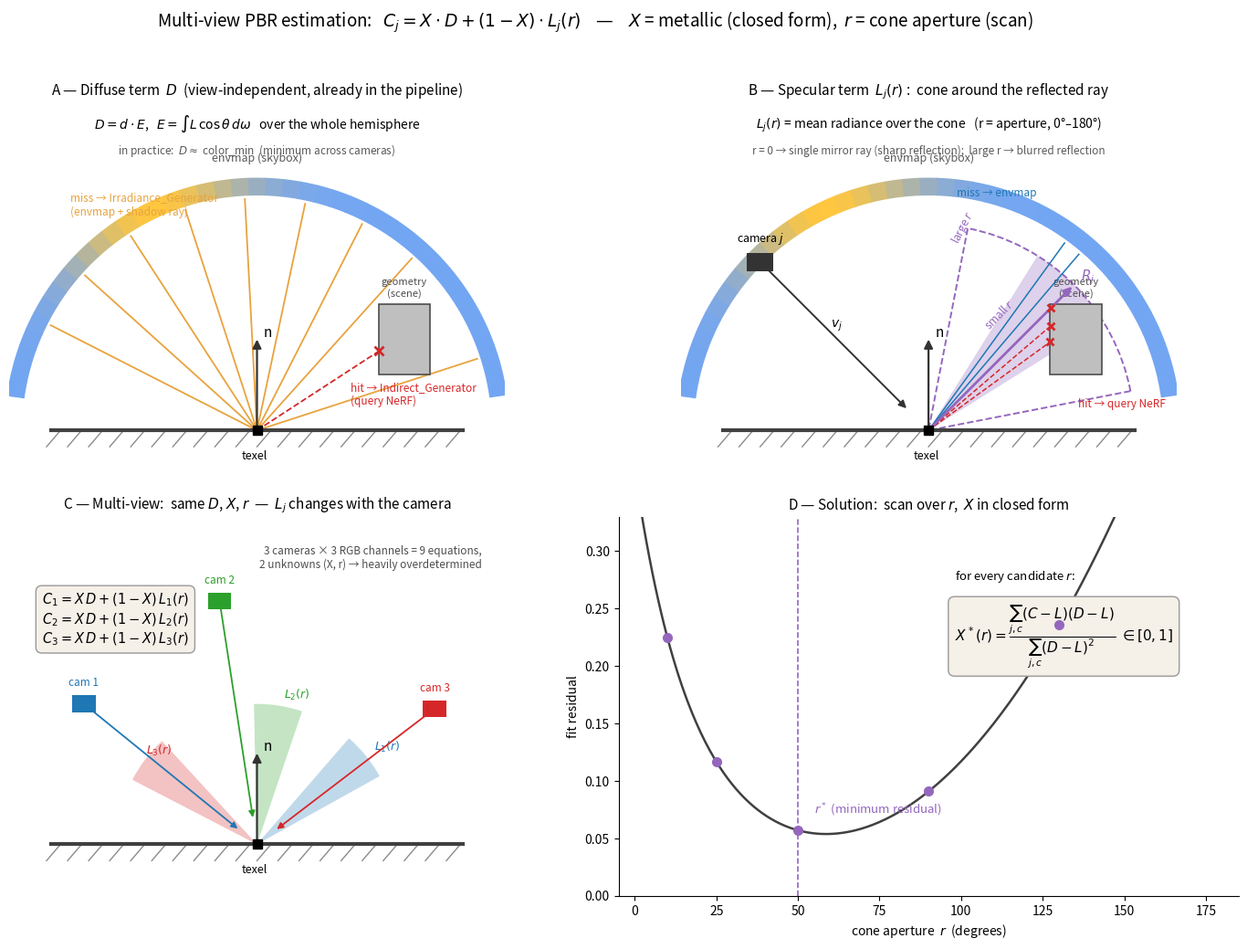

Source code (Python):
"""Generate the illustrative diagram of the multi-view cone PBR approach:

    C_j = X * D + (1 - X) * L_j(r)

Four panels: (A) diffuse term, (B) specular cone with hit/miss,
(C) multi-camera system, (D) scan over r + closed form for X.

NOTE: this is the older diagram. It illustrates the pre-2026-07-16 model
(D approximated by color_min); the current model is the one drawn by
make_pbr_model_diagram.py.
"""

import numpy as np
import matplotlib
matplotlib.use("Agg")
import matplotlib.pyplot as plt
from matplotlib.patches import Wedge, Rectangle, FancyArrowPatch, Circle

P = np.array([5.0, 0.0])  # texel
SKY_R = 5.0

C_SKY0 = np.array([0.45, 0.65, 0.95])   # light blue
C_SUN = np.array([1.00, 0.78, 0.25])    # warm
C_HIT = "#d62728"
C_MISS = "#1f77b4"
C_CONE = "#9467bd"
C_DIFF = "#e8a33d"

OCCL = (7.6, 1.2, 1.1, 1.5)  # x, y, w, h


def deg2dir(a):
    a = np.radians(a)
    return np.array([np.cos(a), np.sin(a)])


def ray_hits_box(p, d, box, tmax=8.0):
    x0, y0, w, h = box
    for t in np.linspace(0.05, tmax, 400):
        q = p + t * d
        if x0 <= q[0] <= x0 + w and y0 <= q[1] <= y0 + h:
            return t
    return None


def draw_surface(ax):
    ax.plot([0.6, 9.4], [0, 0], color="0.25", lw=3, zorder=3)
    for x in np.arange(0.8, 9.4, 0.45):
        ax.plot([x, x - 0.3], [0, -0.35], color="0.55", lw=1)
    ax.plot(*P, marker="s", ms=7, color="black", zorder=6)
    ax.annotate("texel", P + (-0.05, -0.62), ha="center", fontsize=9)


def draw_normal(ax):
    ax.add_patch(FancyArrowPatch(P, P + (0, 2.0), arrowstyle="-|>",
                                 mutation_scale=14, color="0.2", lw=1.6, zorder=5))
    ax.annotate("n", P + (0.14, 2.0), fontsize=11, style="italic")


def draw_sky(ax, sun_deg=115):
    for a in np.arange(8, 172, 4):
        w = np.exp(-((a + 2 - sun_deg) / 22.0) ** 2)
        col = np.clip((1 - w) * C_SKY0 + w * C_SUN, 0, 1)
        ax.add_patch(Wedge(P, SKY_R + 0.4, a, a + 4.2, width=0.38,
                           color=col, lw=0, zorder=1))
    s = P + (SKY_R + 0.21) * deg2dir(sun_deg)
    ax.add_patch(Circle(s, 0.16, color=C_SUN, zorder=2))
    ax.annotate("envmap (skybox)", P + (SKY_R + 0.75) * deg2dir(90),
                ha="center", fontsize=9, color="0.35")


def draw_occluder(ax):
    x0, y0, w, h = OCCL
    ax.add_patch(Rectangle((x0, y0), w, h, facecolor="0.75",
                           edgecolor="0.3", lw=1.2, zorder=4))
    ax.annotate("geometry\n(scene)", (x0 + w / 2, y0 + h + 0.12),
                ha="center", va="bottom", fontsize=8, color="0.3")


def setup(ax, title):
    ax.set_xlim(-0.3, 10.3)
    ax.set_ylim(-1.1, 7.0)
    ax.set_aspect("equal")
    ax.axis("off")
    ax.set_title(title, fontsize=11, pad=6)


# ----------------------------------------------------------------- Panel A
def panel_diffuse(ax):
    setup(ax, "A — Diffuse term  $D$  (view-independent, already in the pipeline)")
    draw_sky(ax)
    draw_occluder(ax)
    draw_surface(ax)
    draw_normal(ax)
    for a in np.arange(18, 168, 15):
        d = deg2dir(a)
        t = ray_hits_box(P, d, OCCL)
        if t is not None:
            q = P + t * d
            ax.plot([P[0], q[0]], [P[1], q[1]], color=C_HIT, lw=1.3,
                    ls="--", zorder=2)
            ax.plot(*q, marker="x", ms=7, color=C_HIT, mew=2, zorder=5)
        else:
            q = P + (SKY_R - 0.05) * d
            ax.plot([P[0], q[0]], [P[1], q[1]], color=C_DIFF, lw=1.3, zorder=2)
    ax.annotate("miss → Irradiance_Generator\n(envmap + shadow ray)",
                (1.0, 4.6), fontsize=8.5, color=C_DIFF)
    ax.annotate("hit → Indirect_Generator\n(query NeRF)",
                (7.0, 0.55), fontsize=8.5, color=C_HIT, ha="left")
    ax.annotate(r"$D = d \cdot E$,   $E=\int L\,\cos\theta\, d\omega$"
                "   over the whole hemisphere",
                (5.0, 6.45), ha="center", fontsize=10)
    ax.annotate(r"in practice:  $D \approx$ color_min  (minimum across cameras)",
                (5.0, 5.9), ha="center", fontsize=8.5, color="0.35")


# ----------------------------------------------------------------- Panel B
def panel_cone(ax):
    setup(ax, "B — Specular term  $L_j(r)$ :  cone around the reflected ray")
    draw_sky(ax)
    draw_occluder(ax)
    draw_surface(ax)
    draw_normal(ax)

    cam = np.array([1.4, 3.6])
    ax.add_patch(Rectangle(cam - (0.28, 0.2), 0.56, 0.4, facecolor="0.2", zorder=5))
    ax.annotate("camera $j$", cam + (0, 0.42), ha="center", fontsize=9)
    ax.add_patch(FancyArrowPatch(cam, P + 0.12 * (cam - P), arrowstyle="-|>",
                                 mutation_scale=12, color="0.2", lw=1.4, zorder=4))
    ax.annotate("$v_j$", (2.9, 2.2), fontsize=10, style="italic")

    refl = 45.0  # reflected direction (mirror of v_j about n)
    half1, half2 = 13.0, 34.0
    ax.add_patch(Wedge(P, 4.4, refl - half1, refl + half1, color=C_CONE,
                       alpha=0.30, lw=0, zorder=2))
    ax.add_patch(Wedge(P, 4.4, refl - half2, refl + half2, facecolor="none",
                       edgecolor=C_CONE, ls="--", lw=1.4, zorder=2))
    Rj = P + 4.4 * deg2dir(refl)
    ax.add_patch(FancyArrowPatch(P, Rj, arrowstyle="-|>", mutation_scale=13,
                                 color=C_CONE, lw=2.0, zorder=4))
    ax.annotate("$R_j$", Rj + (0.15, 0.1), fontsize=11, color=C_CONE)
    ax.annotate("small $r$", P + 2.45 * deg2dir(refl + half1 + 4),
                fontsize=8.5, color=C_CONE, rotation=refl)
    ax.annotate("large $r$", P + 4.05 * deg2dir(refl + half2 + 5),
                fontsize=8.5, color=C_CONE, rotation=refl + 18)

    for a in (refl - 9, refl - 4.5, refl, refl + 4.5, refl + 9):
        d = deg2dir(a)
        t = ray_hits_box(P, d, OCCL)
        if t is not None:
            q = P + t * d
            ax.plot([P[0], q[0]], [P[1], q[1]], color=C_HIT, lw=1.1,
                    ls="--", zorder=3)
            ax.plot(*q, marker="x", ms=6, color=C_HIT, mew=2, zorder=5)
        else:
            q = P + (SKY_R - 0.05) * d
            ax.plot([P[0], q[0]], [P[1], q[1]], color=C_MISS, lw=1.1, zorder=3)

    ax.annotate("miss → envmap", (5.6, 5.0), fontsize=8.5, color=C_MISS)
    ax.annotate("hit → query NeRF", (8.2, 0.5), fontsize=8.5, color=C_HIT)
    ax.annotate(r"$L_j(r)$ = mean radiance over the cone"
                "   (r = aperture, 0°–180°)",
                (5.0, 6.45), ha="center", fontsize=10)
    ax.annotate("r = 0 → single mirror ray (sharp reflection);"
                "  large r → blurred reflection",
                (5.0, 5.9), ha="center", fontsize=8.5, color="0.35")


# ----------------------------------------------------------------- Panel C
def panel_multicam(ax):
    setup(ax, "C — Multi-view:  same $D$, $X$, $r$  —  $L_j$ changes with the camera")
    draw_surface(ax)
    draw_normal(ax)

    cams = [((1.3, 3.0), "tab:blue"), ((4.2, 5.2), "tab:green"),
            ((8.8, 2.9), "tab:red")]
    for k, (c, col) in enumerate(cams, start=1):
        c = np.array(c)
        ax.add_patch(Rectangle(c - (0.25, 0.18), 0.5, 0.36, facecolor=col, zorder=5))
        ax.annotate(f"cam {k}", c + (0, 0.38), ha="center", fontsize=8.5, color=col)
        ax.add_patch(FancyArrowPatch(c, P + 0.10 * (c - P), arrowstyle="-|>",
                                     mutation_scale=10, color=col, lw=1.3, zorder=4))
        d_in = P - c
        refl = np.degrees(np.arctan2(-d_in[1], d_in[0]))
        ax.add_patch(Wedge(P, 3.0, refl - 10, refl + 10, color=col,
                           alpha=0.28, lw=0, zorder=2))
        q = P + 3.1 * deg2dir(refl)
        ax.annotate(f"$L_{k}(r)$", q + (0.1, 0.05), fontsize=9, color=col)

    ax.annotate(r"$C_1 = X\,D + (1-X)\,L_1(r)$" "\n"
                r"$C_2 = X\,D + (1-X)\,L_2(r)$" "\n"
                r"$C_3 = X\,D + (1-X)\,L_3(r)$",
                (0.4, 5.4), fontsize=10.5, va="top",
                bbox=dict(boxstyle="round,pad=0.45", fc="#f5f0e8", ec="0.6"))
    ax.annotate("3 cameras × 3 RGB channels = 9 equations,\n2 unknowns (X, r)"
                " → heavily overdetermined",
                (9.8, 5.9), fontsize=8.5, ha="right", color="0.3")


# ----------------------------------------------------------------- Panel D
def panel_solve(ax):
    ax.set_title("D — Solution:  scan over $r$,  $X$ in closed form", fontsize=11, pad=6)
    r = np.linspace(0, 180, 400)
    res = 0.05 + 0.40 * ((r - 55) / 110) ** 2 + 0.22 * np.exp(-r / 14)
    ax.plot(r, res, color="0.25", lw=1.8)
    grid = np.array([0, 10, 25, 50, 90, 130, 180])
    resg = 0.05 + 0.40 * ((grid - 55) / 110) ** 2 + 0.22 * np.exp(-grid / 14)
    ax.plot(grid, resg, "o", color=C_CONE, ms=7, zorder=5)
    k = np.argmin(resg)
    ax.axvline(grid[k], color=C_CONE, ls="--", lw=1.2)
    ax.annotate("$r^*$ (minimum residual)", (grid[k] + 5, resg[k] + 0.015),
                fontsize=9.5, color=C_CONE)
    ax.annotate("for every candidate $r$:", (98, 0.275), fontsize=9.5)
    ax.annotate(r"$X^*(r)=\dfrac{\sum_{j,c}(C-L)(D-L)}{\sum_{j,c}(D-L)^2}$"
                r"$\;\in[0,1]$",
                (98, 0.255), fontsize=11, va="top",
                bbox=dict(boxstyle="round,pad=0.45", fc="#f5f0e8", ec="0.6"))
    ax.set_xlabel("cone aperture  $r$  (degrees)", fontsize=10)
    ax.set_ylabel("fit residual", fontsize=10)
    ax.set_xlim(-5, 185)
    ax.set_ylim(0.0, 0.33)
    ax.spines[["top", "right"]].set_visible(False)


def main() -> None:
    fig, axs = plt.subplots(2, 2, figsize=(14.5, 10.5))
    panel_diffuse(axs[0, 0])
    panel_cone(axs[0, 1])
    panel_multicam(axs[1, 0])
    panel_solve(axs[1, 1])
    fig.suptitle(r"Multi-view PBR estimation:   $C_j = X \cdot D + (1-X)\cdot L_j(r)$"
                 "    —    $X$ = metallic (closed form),  $r$ = cone aperture (scan)",
                 fontsize=13.5, y=0.985)
    fig.tight_layout(rect=(0, 0, 1, 0.965))
    out = "pbr_cone_approach.png"
    fig.savefig(out, dpi=140)
    print("saved:", out)


if __name__ == "__main__":
    main()
